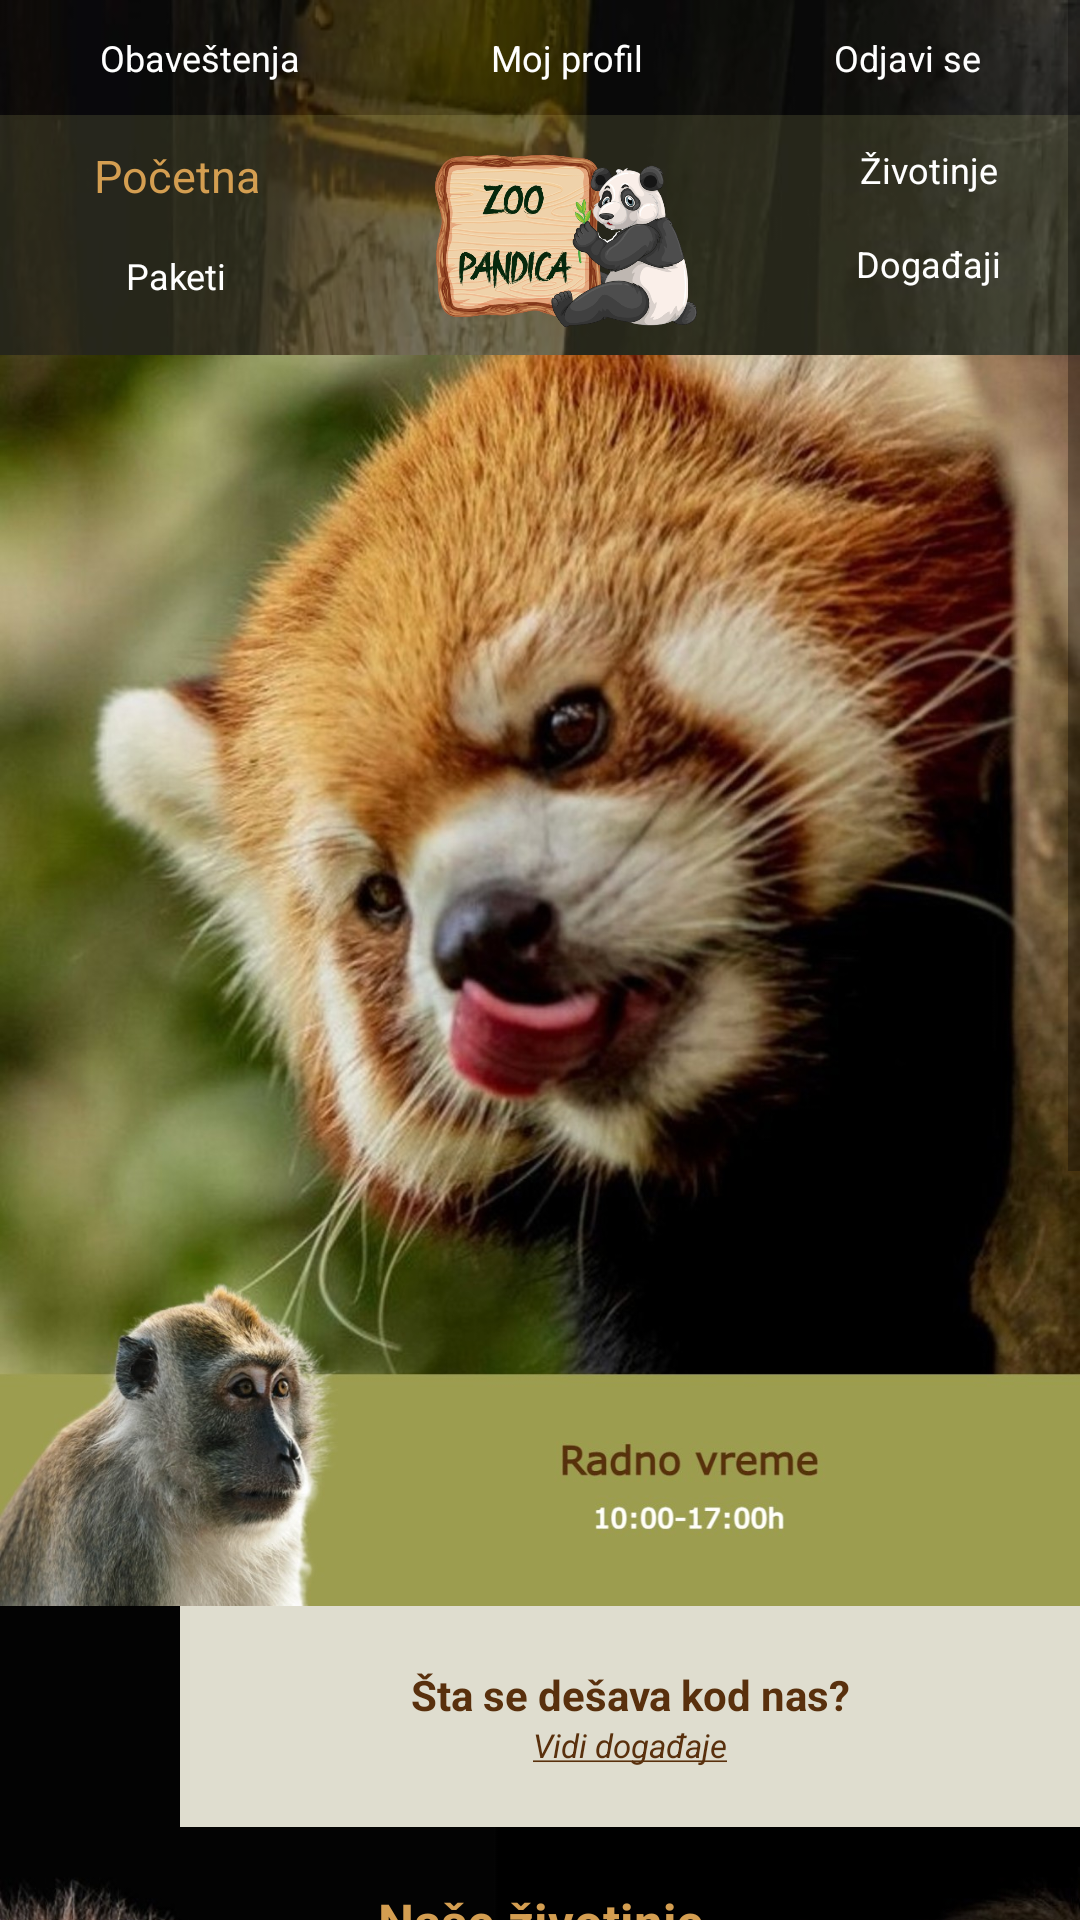

Reconstruct the res/layout file that produces this screen, plus the resources it refers to.
<!-- AndroidManifest.xml: application theme Theme.Pki -->
<!-- res/layout/activity_pocetna.xml -->
<?xml version="1.0" encoding="utf-8"?>
<ScrollView xmlns:app="http://schemas.android.com/apk/res-auto"
    android:layout_height="wrap_content"
    android:layout_width="match_parent"
    xmlns:android="http://schemas.android.com/apk/res/android">
    <LinearLayout
        android:layout_height="wrap_content"
        android:layout_width="match_parent"
        android:background="@drawable/poz"
        android:orientation="vertical">
    <TableLayout
        android:layout_width="match_parent"
        android:layout_height="wrap_content"
        android:orientation="vertical">
        <TableRow
            android:background="@color/black_opacity"
            android:padding="11dp">

            <TextView
                android:layout_width="wrap_content"
                android:layout_height="wrap_content"
                android:layout_weight="1"
                android:text="Obaveštenja"
                android:textAlignment="center"
                android:textColor="@color/white"
                android:textSize="12sp"
                android:onClick="obavestenjaPocetna"></TextView>

            <TextView
                android:layout_width="wrap_content"
                android:layout_height="wrap_content"
                android:layout_weight="1"
                android:text="Moj profil"
                android:textAlignment="center"
                android:textColor="@color/white"
                android:textSize="12sp"
                android:onClick="profilPocetna"></TextView>

            <TextView
                android:layout_width="wrap_content"
                android:layout_height="wrap_content"
                android:layout_weight="1"
                android:text="Odjavi se"
                android:textAlignment="center"
                android:textColor="@color/white"
                android:textSize="12sp"
                android:onClick="odjavaPocetna"></TextView>

        </TableRow>

        <TableRow
            android:layout_width="match_parent"
            android:layout_height="79dp"
            android:background="@color/green_opacity"
            android:paddingTop="10dp"
            android:paddingBottom="6dp">

            <LinearLayout
                android:layout_weight="1"
                android:gravity="center_horizontal"
                android:orientation="vertical">

                <TextView
                    android:layout_width="wrap_content"
                    android:layout_height="wrap_content"
                    android:layout_marginBottom="15dp"
                    android:text="Početna"
                    android:textColor="@color/orange"
                    android:textSize="15sp"></TextView>

                <TextView
                    android:layout_width="wrap_content"
                    android:layout_height="wrap_content"
                    android:text="Paketi"
                    android:textColor="@color/white"
                    android:textSize="12sp"
                    android:onClick="paketiPocetna"></TextView>
            </LinearLayout>

            <RelativeLayout
                android:layout_width="wrap_content"
                android:layout_height="wrap_content"
                android:layout_gravity="center"
                android:layout_weight="1"
                android:gravity="center_horizontal">

                <ImageView
                    android:layout_width="90dp"
                    android:layout_height="64dp"
                    android:layout_gravity="center"
                    android:src="@drawable/logo"></ImageView>
            </RelativeLayout>

            <LinearLayout
                android:layout_weight="1"
                android:gravity="center_horizontal"
                android:orientation="vertical">

                <TextView
                    android:layout_width="wrap_content"
                    android:layout_height="wrap_content"
                    android:layout_marginBottom="15dp"
                    android:text="Životinje"
                    android:textColor="@color/white"
                    android:textSize="12sp"
                    android:onClick="zivotinjePocetna"></TextView>

                <TextView
                    android:layout_width="wrap_content"
                    android:layout_height="wrap_content"
                    android:text="Događaji"
                    android:textColor="@color/white"
                    android:textSize="12sp"
                    android:onClick="dogadjajiPocetna"></TextView>
            </LinearLayout>
        </TableRow>

        <TableRow android:layout_height="wrap_content">

        </TableRow>
    </TableLayout>

        <LinearLayout
            android:layout_width="match_parent"
            android:layout_height="417dp"
            android:background="@drawable/crevna"></LinearLayout>
    <RelativeLayout
        android:layout_width="match_parent"
        android:layout_height="402dp"
        android:background="@drawable/lavmajmun">
        <TableLayout
            android:layout_width="match_parent"
            android:layout_height="wrap_content">
            <TableRow>
                <TextView android:layout_weight="6"></TextView>
                <LinearLayout android:layout_weight="3"
                    android:background="@color/light"
                    android:padding="20dp"
                    android:orientation="vertical">

                    <TextView
                        android:layout_width="match_parent"
                        android:layout_height="wrap_content"
                        android:text="Šta se dešava kod nas?"
                        android:textAlignment="center"
                        android:textColor="@color/dark_orange"
                        android:textStyle="bold"></TextView>

                    <TextView
                        android:layout_width="match_parent"
                        android:layout_height="wrap_content"
                        android:text="@string/dogadjaji"
                        android:textAlignment="center"
                        android:textColor="@color/dark_orange"
                        android:textSize="11dp"
                        android:onClick="dogadjajiPocetna"></TextView>
                </LinearLayout>
            </TableRow>

            <TableRow>
                <TextView android:layout_weight="3"></TextView>
                <LinearLayout android:layout_weight="3"
                    android:paddingLeft="20dp"
                    android:paddingRight="20dp"
                    android:paddingTop="20dp"
                    android:orientation="vertical"
                    android:layout_gravity="center">

                    <TextView
                        android:layout_width="match_parent"
                        android:layout_height="wrap_content"
                        android:text="Naše životinje"
                        android:textAlignment="center"
                        android:textColor="@color/light_orange"
                        android:textStyle="bold"
                        android:textSize="17dp"
                        android:layout_marginBottom="11dp"></TextView>

                    <TextView
                        android:layout_width="match_parent"
                        android:layout_height="wrap_content"
                        android:text="U našem zoo vrtu postoje razne životinje!"
                        android:textAlignment="center"
                        android:textColor="@color/white"
                        android:textSize="11dp"
                        android:layout_marginBottom="10dp"></TextView>

                    <Button
                        android:layout_width="match_parent"
                        android:layout_height="match_parent"
                        android:layout_marginBottom="5dp"
                        android:layout_marginLeft="50dp"
                        android:layout_marginRight="50dp"
                        android:insetTop="0dp"
                        android:text="Vidi sve"
                        android:textAppearance="@style/TextAppearance.AppCompat.Body1"
                        app:backgroundTint="#9C9D4E"
                        android:onClick="vidiSve"
                        android:gravity="center"></Button>
                </LinearLayout>
                <TextView android:layout_weight="3"></TextView>
            </TableRow>

            <TableRow android:layout_width="350dp">

                <TextView android:layout_weight="3"></TextView>

                <LinearLayout
                    android:layout_width="270dp"
                    android:layout_gravity="center"
                    android:layout_weight="3"
                    android:orientation="vertical">

                    <ImageView
                        android:layout_width="270dp"
                        android:layout_height="95dp"
                        android:src="@drawable/tigar"
                        android:layout_gravity="center"></ImageView>

                    <ImageView
                        android:layout_width="270dp"
                        android:layout_height="95dp"
                        android:layout_gravity="center"
                        android:src="@drawable/dodaj"></ImageView>
                </LinearLayout>

                <TextView android:layout_weight="3"></TextView>
            </TableRow>
        </TableLayout>
    </RelativeLayout>

        <LinearLayout
            android:layout_width="match_parent"
            android:layout_height="match_parent"
            android:layout_gravity="center_vertical"
            android:background="@color/black_opacity"
            android:orientation="vertical"
            android:paddingTop="10dp"
            android:paddingBottom="20dp">

            <TextView
                android:layout_width="match_parent"
                android:layout_height="wrap_content"
                android:text="INFORMACIJE"
                android:textAlignment="center"
                android:textColor="@color/white"
                android:textSize="13dp"
                android:layout_marginBottom="10dp"></TextView>

            <TextView
                android:layout_width="match_parent"
                android:layout_height="wrap_content"
                android:text="Ulaznice možete kupiti onlajn putem."
                android:textAlignment="center"
                android:textColor="@color/white"
                android:textSize="10dp"></TextView>

            <TextView
                android:layout_width="match_parent"
                android:layout_height="wrap_content"
                android:text="e-mail kontakt za opšte informacije: info.rs@zoopandica.eu"
                android:textAlignment="center"
                android:textColor="@color/white"
                android:textSize="10dp"></TextView>

            <TextView
                android:layout_width="match_parent"
                android:layout_height="wrap_content"
                android:text="kontakt telefon: +381 61 111 451"
                android:textAlignment="center"
                android:textColor="@color/white"
                android:textSize="10dp"></TextView>

            <TextView
                android:layout_width="match_parent"
                android:layout_height="wrap_content"
                android:text="Knez Mihailova 59"
                android:textAlignment="center"
                android:textColor="@color/white"
                android:textSize="10dp"></TextView>

        </LinearLayout>



    </LinearLayout>
</ScrollView>
<!-- resources referenced by this layout -->
<resources>
  <color name="black_opacity">#40000000</color>
  <color name="dark_orange">#FF59300D</color>
  <color name="green_opacity">#505F603A</color>
  <color name="light">#FFDFDDCF</color>
  <color name="light_orange">#FFD49E51</color>
  <color name="orange">#FFD49E51</color>
  <color name="white">#FFFFFFFF</color>
  <!-- drawable crevna: jpg bitmap (drawable-v24, 254493 bytes) -->
  <!-- drawable dodaj: jpg bitmap (drawable-v24, 35883 bytes) -->
  <!-- drawable lavmajmun: jpg bitmap (drawable-v24, 117007 bytes) -->
  <!-- drawable logo: png bitmap (drawable-v24, 268517 bytes) -->
  <!-- drawable poz: jpg bitmap (drawable-v24, 151486 bytes) -->
  <!-- drawable tigar: jpg bitmap (drawable-v24, 48813 bytes) -->
  <string name="dogadjaji"><i><u>Vidi događaje</u></i></string>
  <style name="Theme.Pki" parent="Theme.MaterialComponents.DayNight.DarkActionBar">
          
          <item name="colorPrimary">@color/light_green</item>
          <item name="colorPrimaryVariant">@color/dark_green</item>
          <item name="colorOnPrimary">@color/white</item>
          
          <item name="colorSecondary">@color/teal_200</item>
          <item name="colorSecondaryVariant">@color/teal_700</item>
          <item name="colorOnSecondary">@color/black</item>
          
          <item name="android:statusBarColor" tools:targetApi="21">?attr/colorPrimaryVariant</item>
          
      </style>
  <color name="light_green">#FF9C9D4E</color>
  <color name="dark_green">#323223</color>
  <color name="teal_200">#FF03DAC5</color>
  <color name="teal_700">#FF018786</color>
  <color name="black">#FF000000</color>
</resources>
